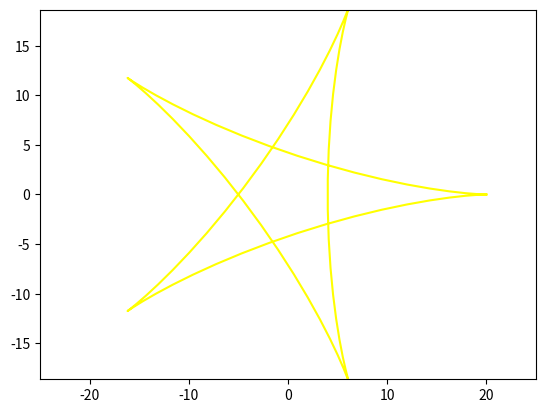

The script that saved this image:
import numpy as np
import matplotlib.pyplot as plt
from matplotlib.animation import FuncAnimation

def drawing_star(t, a):
    x = 12 * np.cos(t) + 8 * np.cos(1.5 * t)
    y = 12 * np.sin(t) - 8 * np.sin(1.5 * t)
    
    X = x * np.cos(a) - y * np.sin(a)
    Y = y * np.cos(a) + x * np.sin(a)
    return X, Y


def animate(i):
    star.set_data(drawing_star(t=np.linspace(0, 4 * np.pi, 100), a=i))

if __name__ == '__main__':
    fig, ax = plt.subplots()
    star, = plt.plot([], [], '-', color='yellow')

    edge = 25
    plt.axis('equal')
    ax.set_xlim(-edge, edge)
    ax.set_ylim(-edge, edge)

    ani = FuncAnimation(fig, animate, frames=np.linspace(0, 2 * np.pi, 100), interval=60)
    ani.save('animation_dop_lab_3.gif')


